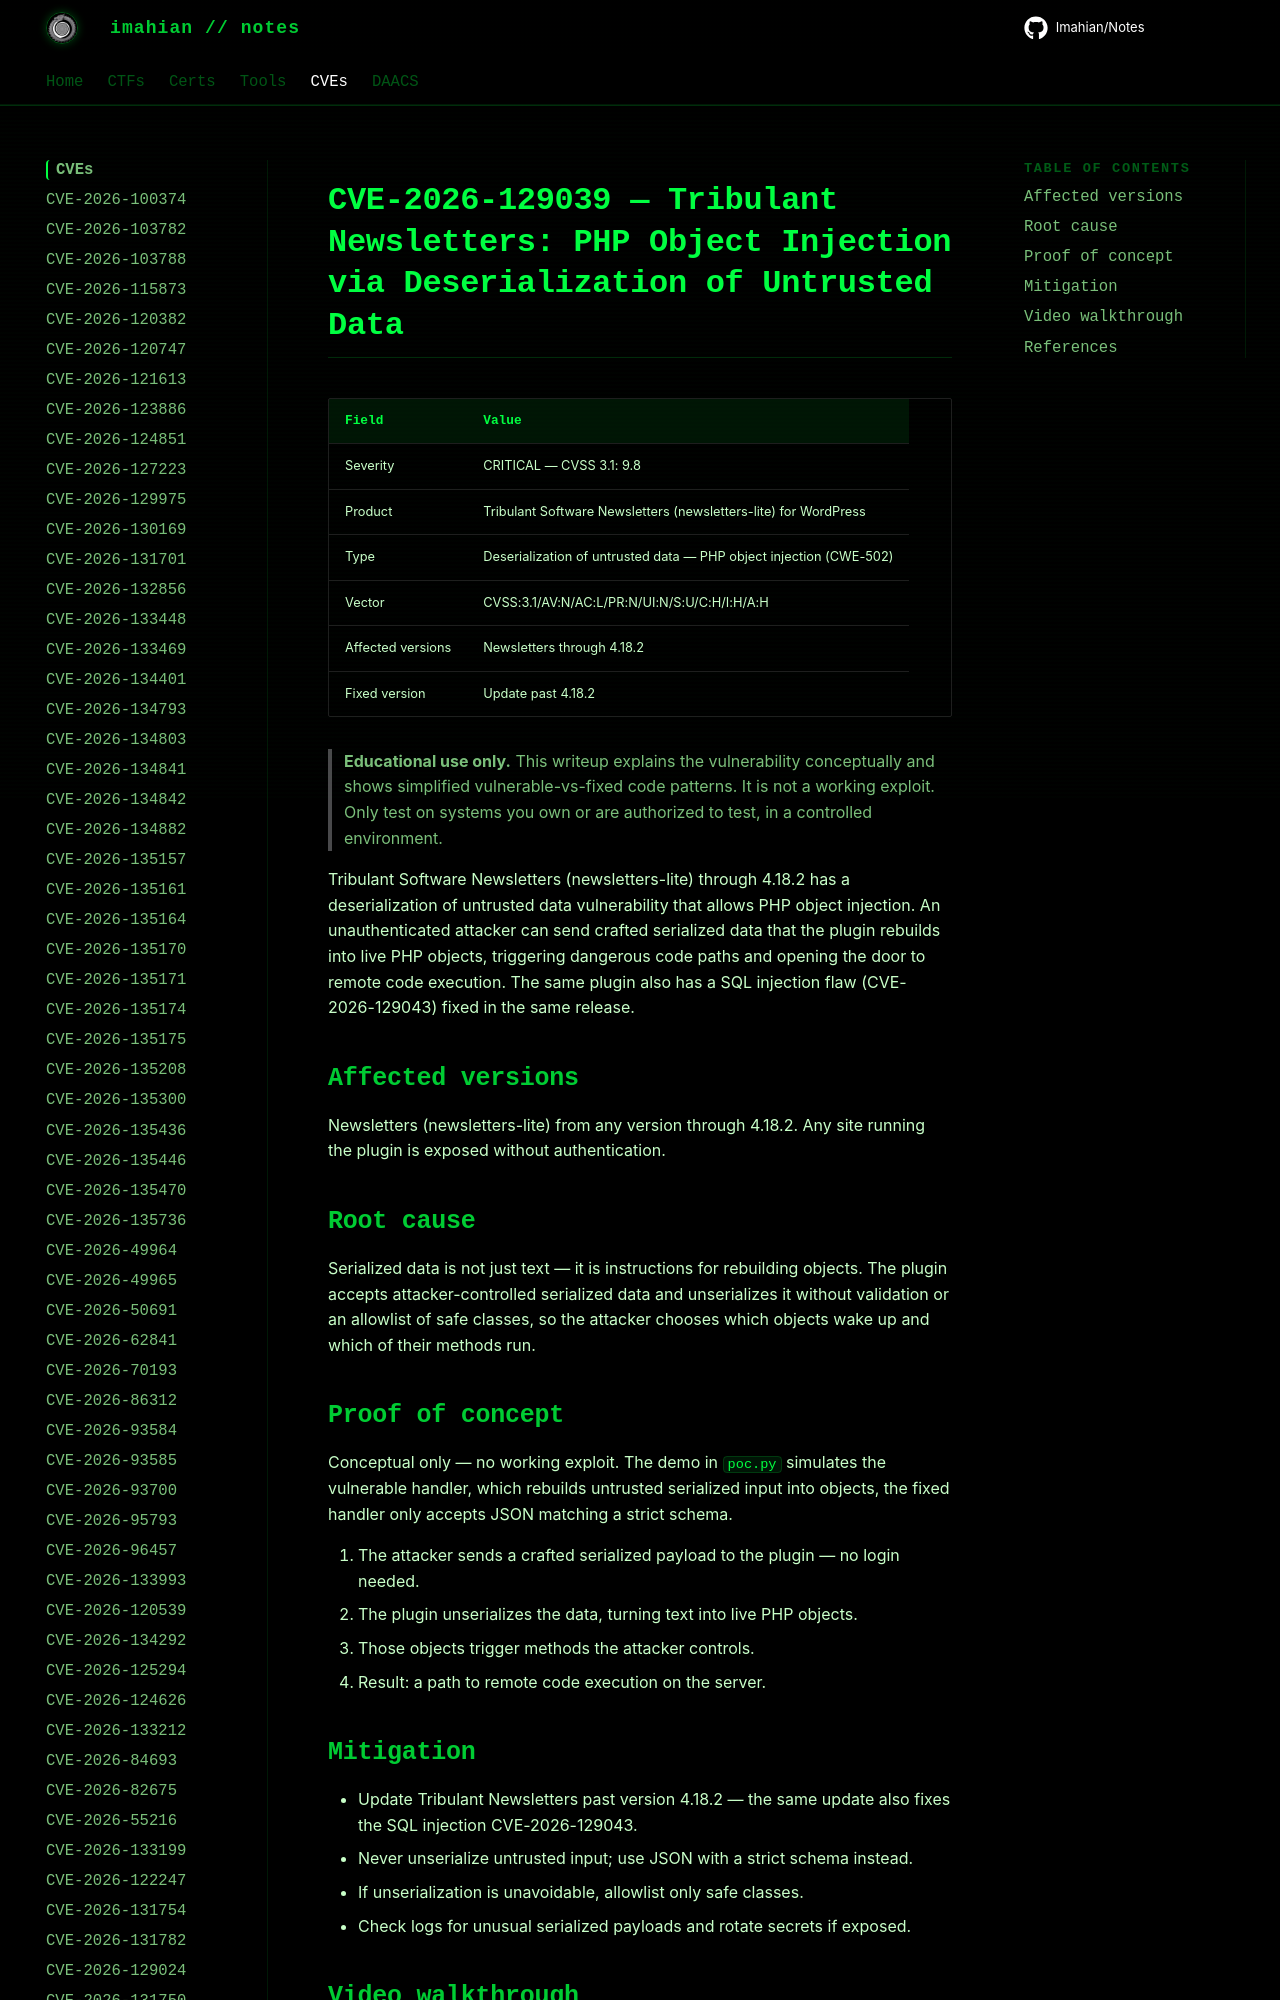

repository: Imahian/Notes · page: CVEs/CVE-2026-129039/index.html · generator: mkdocs

# CVE-2026-129039 — Tribulant Newsletters: PHP Object Injection via Deserialization of Untrusted Data

| Field | Value |
|---|---|
| Severity | CRITICAL — CVSS 3.1: 9.8 |
| Product | Tribulant Software Newsletters (newsletters-lite) for W
